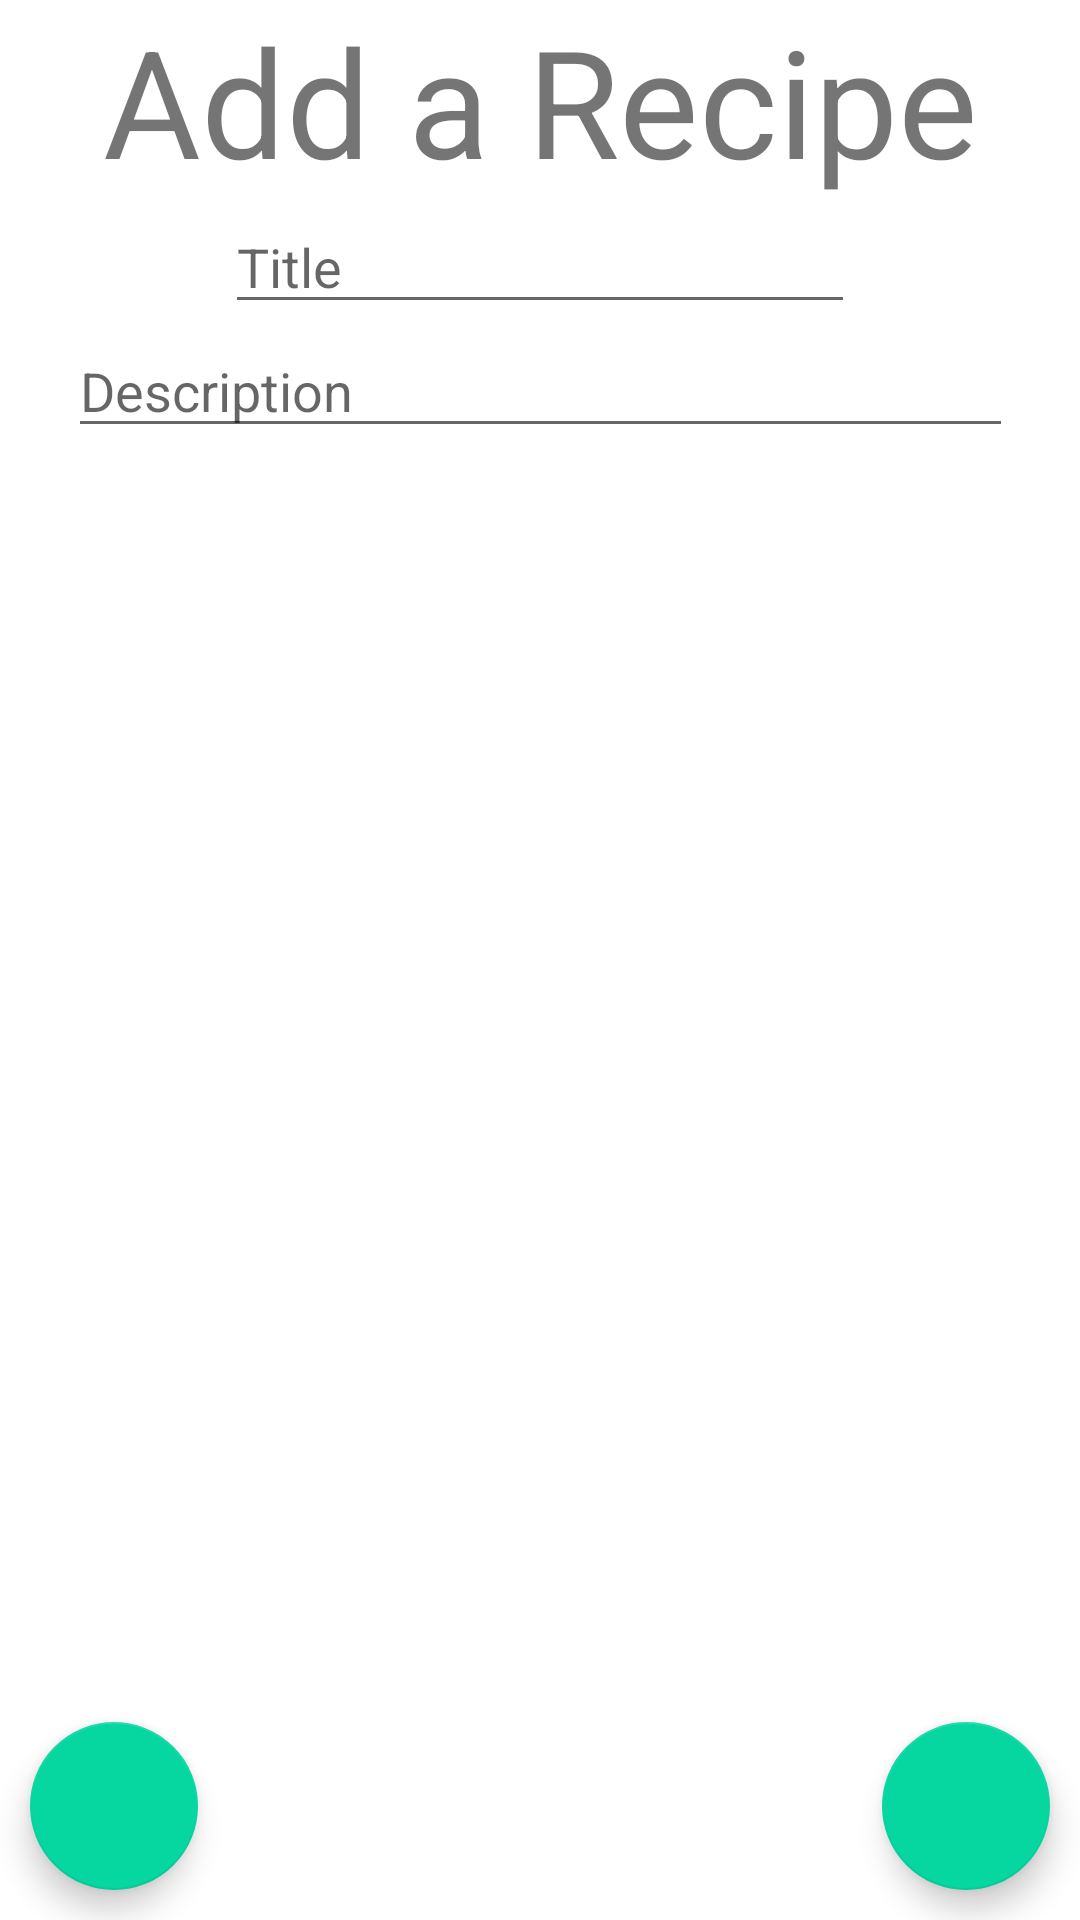

Reconstruct the res/layout file that produces this screen, plus the resources it refers to.
<!-- AndroidManifest.xml: application theme Theme.COMP3025FinalProject -->
<!-- res/layout/activity_add_recipe.xml -->
<?xml version="1.0" encoding="utf-8"?>
<androidx.constraintlayout.widget.ConstraintLayout xmlns:android="http://schemas.android.com/apk/res/android"
    xmlns:app="http://schemas.android.com/apk/res-auto"
    xmlns:tools="http://schemas.android.com/tools"
    android:layout_width="match_parent"
    android:layout_height="match_parent"
    tools:context=".AddRecipeActivity">

    <TextView
        android:id="@+id/heading"
        android:layout_width="wrap_content"
        android:layout_height="wrap_content"
        android:text="@string/add_a_recipe"
        android:textSize="@dimen/header"
        app:layout_constraintEnd_toEndOf="parent"
        app:layout_constraintStart_toStartOf="parent"
        app:layout_constraintTop_toTopOf="parent" />

    <EditText
        android:id="@+id/editTextTitle"
        android:layout_width="wrap_content"
        android:layout_height="wrap_content"
        android:ems="10"
        android:inputType="textPersonName"
        app:layout_constraintEnd_toEndOf="parent"
        app:layout_constraintStart_toStartOf="parent"
        app:layout_constraintTop_toBottomOf="@+id/heading"
        android:hint="@string/title"/>

    <com.google.android.material.floatingactionbutton.FloatingActionButton
        android:id="@+id/save"
        android:layout_width="wrap_content"
        android:layout_height="wrap_content"
        android:layout_marginEnd="@dimen/fab_margin"
        android:layout_marginBottom="@dimen/fab_margin"
        android:clickable="true"
        android:focusable="true"
        android:src="@drawable/ic_baseline_cloud_upload_24"
        app:layout_constraintBottom_toBottomOf="parent"
        app:layout_constraintEnd_toEndOf="parent" />

    <com.google.android.material.floatingactionbutton.FloatingActionButton
        android:id="@+id/back"
        android:layout_width="wrap_content"
        android:layout_height="wrap_content"
        android:layout_marginStart="@dimen/fab_margin"
        android:layout_marginBottom="@dimen/fab_margin"
        android:clickable="true"
        android:src="@drawable/ic_baseline_arrow_back_24"
        app:layout_constraintBottom_toBottomOf="parent"
        app:layout_constraintStart_toStartOf="parent"
        android:focusable="true" />

    <EditText
        android:id="@+id/editTextMultiLineDescription"
        android:layout_width="wrap_content"
        android:layout_height="wrap_content"
        android:ems="15"
        android:gravity="start|top"
        android:inputType="textMultiLine"
        app:layout_constraintEnd_toEndOf="parent"
        app:layout_constraintStart_toStartOf="parent"
        app:layout_constraintTop_toBottomOf="@+id/editTextTitle"
        android:hint="@string/description"/>


</androidx.constraintlayout.widget.ConstraintLayout>
<!-- resources referenced by this layout -->
<resources>
  <dimen name="fab_margin">10dp</dimen>
  <dimen name="header">50sp</dimen>
  <string name="add_a_recipe">Add a Recipe</string>
  <string name="description">Description</string>
  <string name="title">Title</string>
  <style name="Theme.COMP3025FinalProject" parent="Theme.MaterialComponents.DayNight.DarkActionBar">
          
          <item name="colorPrimary">@color/blue_NCS</item>
          <item name="colorPrimaryVariant">@color/midnight_green_eagle_green</item>
          <item name="colorOnPrimary">@color/white</item>
          
          <item name="colorSecondary">@color/caribbean_green</item>
          <item name="colorSecondaryVariant">@color/paradise_pink</item>
          <item name="colorOnSecondary">@color/orange_yellow_crayola</item>
          
          <item name="android:statusBarColor" tools:targetApi="l">?attr/colorPrimaryVariant</item>
          
      </style>
  <color name="blue_NCS">#118AB2</color>
  <color name="midnight_green_eagle_green">#073B4C</color>
  <color name="white">#FFFFFFFF</color>
  <color name="caribbean_green">#06D6A0</color>
  <color name="paradise_pink">#EF476F</color>
  <color name="orange_yellow_crayola">#FFD166</color>
</resources>
